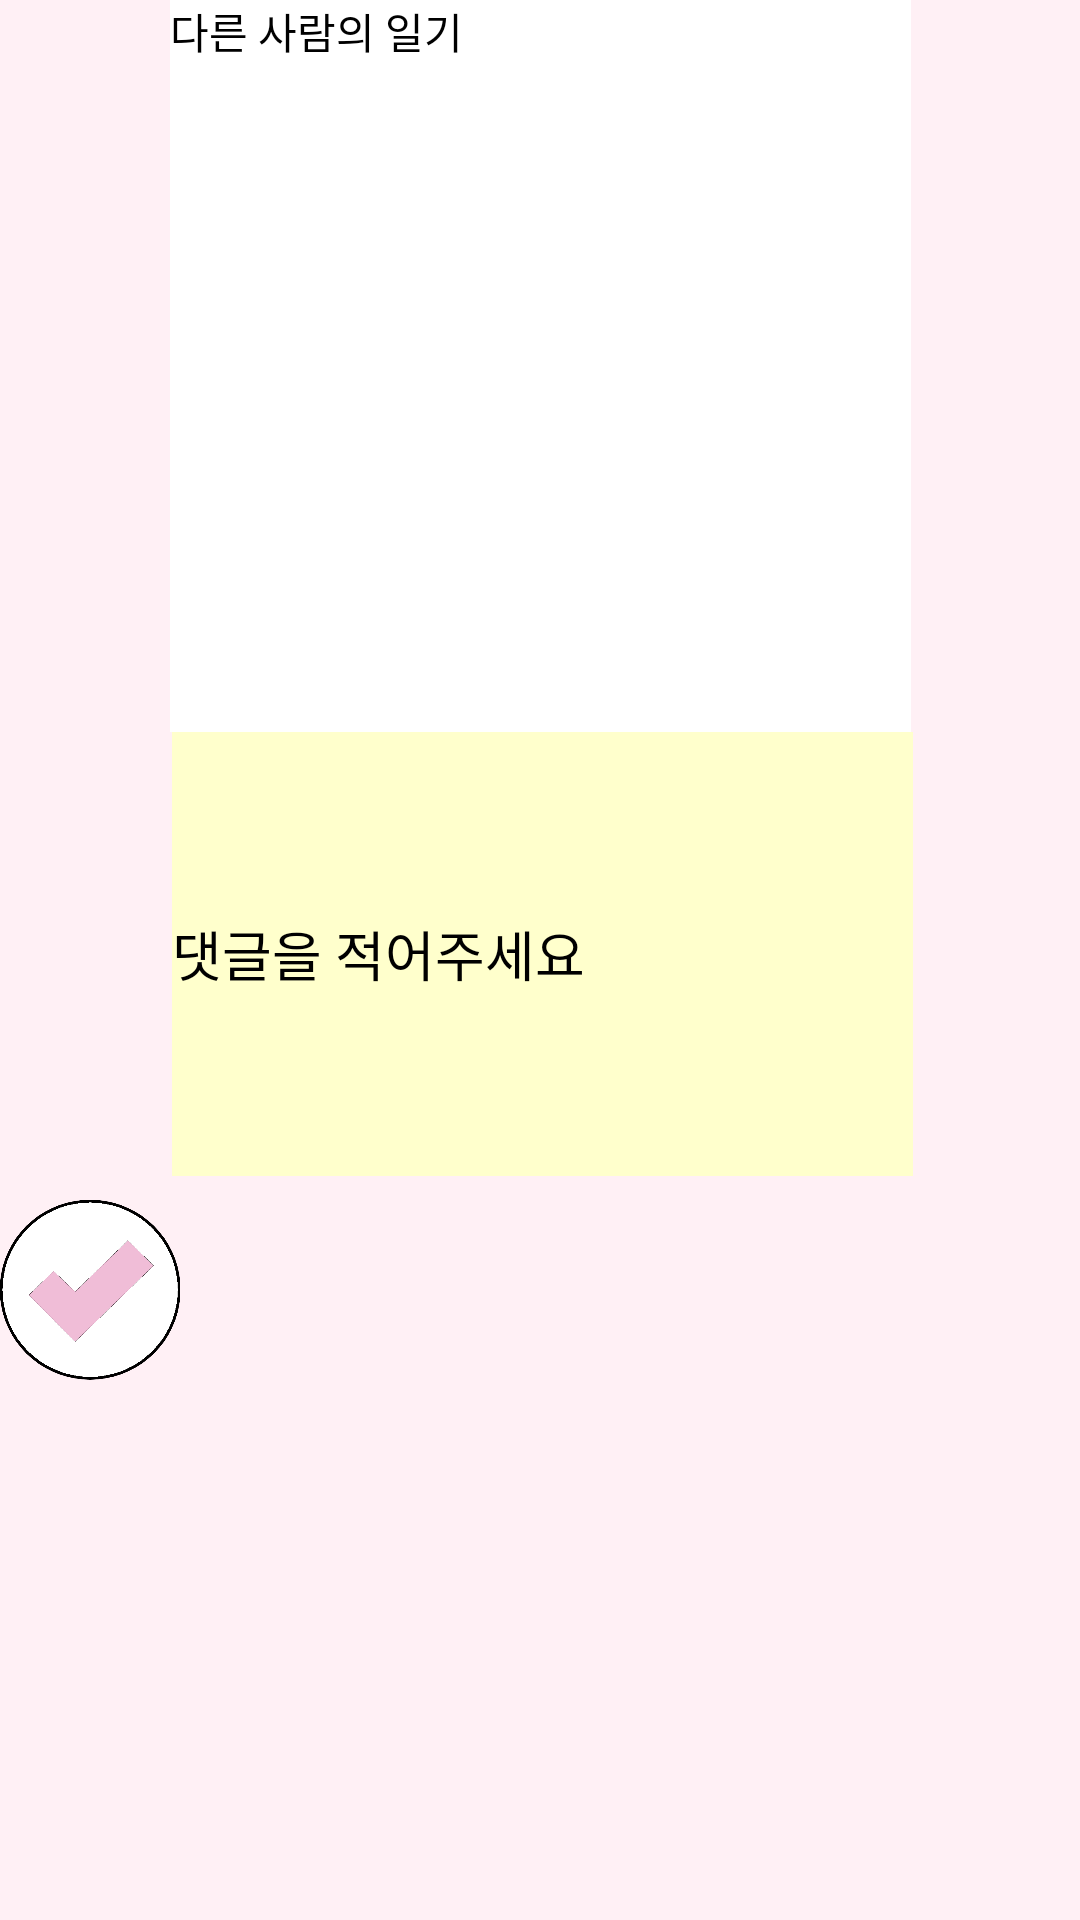

Layout XML and referenced resources for this Android screen:
<!-- AndroidManifest.xml: application theme Theme.EmailAuthenticationFirebase -->
<!-- res/layout/fragment_message.xml -->
<?xml version="1.0" encoding="utf-8"?>
<androidx.constraintlayout.widget.ConstraintLayout xmlns:android="http://schemas.android.com/apk/res/android"
    xmlns:app="http://schemas.android.com/apk/res-auto"
    xmlns:tools="http://schemas.android.com/tools"
    android:layout_width="match_parent"
    android:layout_height="match_parent"
    android:background="#FFF0F5"

    tools:context=".Message">

    

    <TextView
        android:id="@+id/diary_view"
        android:layout_width="247dp"
        android:layout_height="244dp"
        android:background="@color/white"
        android:scrollbars="vertical"
        android:text="다른 사람의 일기"
        android:textColor="@color/black"
        app:layout_constraintEnd_toEndOf="parent"
        app:layout_constraintStart_toStartOf="parent"
        tools:ignore="MissingConstraints"
        tools:layout_editor_absoluteY="128dp" />

    <EditText
        android:id="@+id/commentText"
        android:layout_width="247dp"
        android:layout_height="148dp"
        android:background="#FFFFCC"
        android:hint="댓글을 적어주세요"
        android:maxHeight="450dp"
        android:minWidth="100dp"
        android:minHeight="100dp"
        android:scrollbars="vertical"
        android:textColor="@color/black"
        android:textColorHint="@color/black"
        android:textSize="18sp"
        app:layout_constraintBottom_toBottomOf="parent"
        app:layout_constraintEnd_toEndOf="parent"
        app:layout_constraintHorizontal_bias="0.506"
        app:layout_constraintStart_toStartOf="parent"
        app:layout_constraintTop_toBottomOf="@+id/diary_view"
        app:layout_constraintVertical_bias="0.0" />

    <ImageButton
        android:id="@+id/check"
        android:layout_width="60dp"
        android:layout_height="60dp"
        android:layout_marginTop="8dp"
        android:background="@android:color/transparent"
        android:minWidth="0dp"
        android:minHeight="0dp"
        android:src="@drawable/save_edit"
        app:layout_constraintTop_toBottomOf="@+id/commentText"
        tools:ignore="MissingConstraints"
        tools:layout_editor_absoluteX="83dp" />

</androidx.constraintlayout.widget.ConstraintLayout>
<!-- resources referenced by this layout -->
<resources>
  <!-- drawable save_edit (drawable) -->
  <?xml version="1.0" encoding="utf-8"?>
  <layer-list xmlns:android="http://schemas.android.com/apk/res/android">
      <item
          android:drawable="@drawable/save"
          android:width="60dp"
          android:height="60dp"/>
  </layer-list>
  <style name="Theme.EmailAuthenticationFirebase" parent="Theme.MaterialComponents.DayNight.NoActionBar">
          
          <item name="colorPrimary">@color/purple_500</item>
          <item name="colorPrimaryVariant">@color/purple_700</item>
          <item name="colorOnPrimary">@color/white</item>
          
          <item name="colorSecondary">@color/teal_200</item>
          <item name="colorSecondaryVariant">@color/teal_700</item>
          <item name="colorOnSecondary">@color/black</item>
          
          <item name="android:statusBarColor">#ffc801</item>
          
      </style>
  <!-- drawable save: png bitmap (drawable, 13793 bytes) -->
  <!-- not gathered from this repository: default colours our renderer supplied (Android Studio template values) -->
  <color name="purple_500">#FF6200EE</color>
  <color name="purple_700">#FF3700B3</color>
  <color name="teal_200">#FF03DAC5</color>
  <color name="teal_700">#FF018786</color>
  <color name="black">#FF000000</color>
  <color name="white">#FFFFFFFF</color>
</resources>
